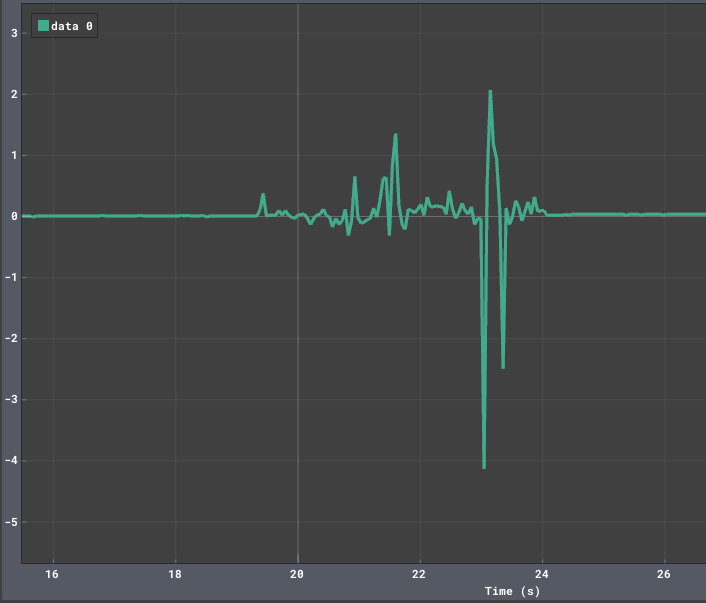

Values plotted in this chart, from the file beside it:
Program Time [s]; data 0
6.192; 0
6.245; 0
6.294; 0
6.347; 0
6.401; 0
6.45; 0
6.503; 0
6.552; 0
6.606; 0
6.655; 0
6.708; 0
6.761; 0
6.81; 0
6.864; 0
6.913; 0
6.966; 0
7.019; 0
7.068; 0
7.122; 0.01
7.171; 0
7.224; 0
7.273; 0
7.326; 0
7.38; 0
7.429; 0
7.482; 0
7.531; 0
7.584; 0
7.634; 0
7.687; 0
7.74; 0
7.789; 0.01
7.842; 0
7.892; 0
7.945; 0
7.998; 0
8.047; 0
8.101; -0.02
8.15; 0.01
8.203; 0
8.256; 0
8.305; 0
8.359; 0
8.408; 0
8.461; 0
8.51; 0
8.563; 0
8.617; 0
8.666; 0
8.719; 0
8.768; 0
8.821; 0
8.875; 0
8.924; 0
8.977; 0
9.026; 0
9.079; 0
9.129; 0
9.182; 0
9.235; 0
... 548 more rows
